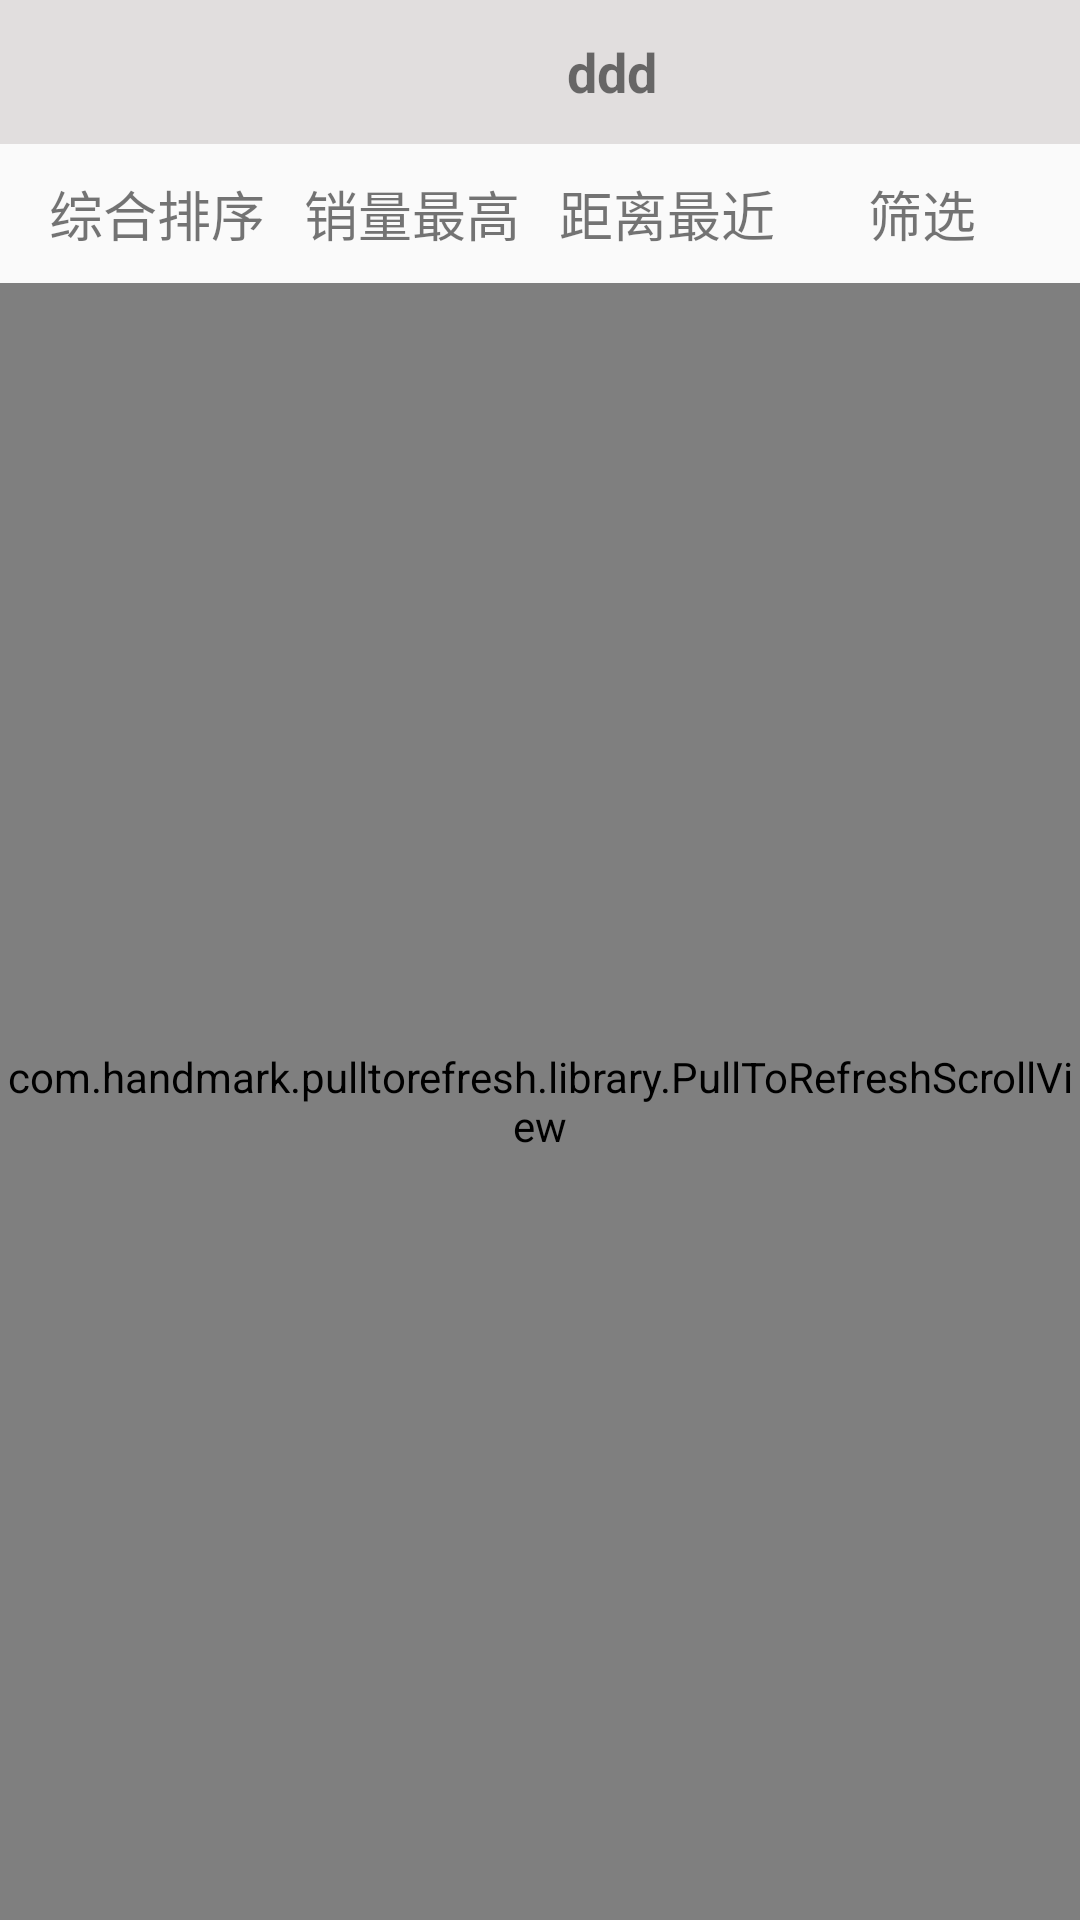

Produce the Android XML layout that renders to this screen, including the resource entries it uses.
<!-- AndroidManifest.xml: application theme AppTheme -->
<!-- res/layout/activity_show.xml -->
<?xml version="1.0" encoding="utf-8"?>
<LinearLayout xmlns:android="http://schemas.android.com/apk/res/android"
    android:layout_width="match_parent"
    android:layout_height="match_parent"
    android:orientation="vertical"
    >
    <LinearLayout
        android:layout_width="match_parent"
        android:layout_height="wrap_content"
        android:background="#e1dede"
        >
        <ImageView
            android:layout_width="36dp"
            android:layout_height="36dp"
            android:layout_margin="6dp"
            android:src="@drawable/back"
            android:id="@+id/show_back"
            />
        <TextView
            android:layout_width="match_parent"
            android:layout_height="36dp"
            android:text="ddd"
            android:gravity="center"
            android:layout_marginTop="6dp"
            android:textSize="18sp"
            android:textStyle="bold"
            android:id="@+id/show_title"
            />

    </LinearLayout>

    <LinearLayout
        android:layout_width="match_parent"
        android:layout_height="wrap_content"
        android:orientation="horizontal"
        android:padding="10dp"
        android:gravity="center">

        <TextView
            android:id="@+id/show_zonghe"
            android:layout_width="0dp"
            android:layout_height="match_parent"
            android:layout_weight="1"
            android:gravity="center"
            android:text="@string/zhonghe"
            android:textSize="18sp" />

        <TextView
            android:id="@+id/show_gao"
            android:layout_width="0dp"
            android:layout_height="match_parent"
            android:layout_weight="1"
            android:gravity="center"
            android:text="@string/xiaoliang"
            android:textSize="18sp" />

        <TextView
            android:id="@+id/show_juli"
            android:layout_width="0dp"
            android:layout_height="match_parent"
            android:layout_weight="1"
            android:gravity="center"
            android:text="@string/juli"
            android:textSize="18sp" />

        <TextView
            android:id="@+id/show_shaixuan"
            android:layout_width="0dp"
            android:layout_height="match_parent"
            android:layout_weight="1"
            android:gravity="center"
            android:text="@string/shaixuan"
            android:textSize="18sp" />
    </LinearLayout>
    <com.handmark.pulltorefresh.library.PullToRefreshScrollView
        android:layout_width="match_parent"
        android:layout_height="match_parent"
        android:id="@+id/show_pull_to_refresh"
        >
        <android.support.v7.widget.RecyclerView
            android:layout_width="match_parent"
            android:layout_height="match_parent"
            android:id="@+id/show_recycler"
            >

        </android.support.v7.widget.RecyclerView>
    </com.handmark.pulltorefresh.library.PullToRefreshScrollView>

</LinearLayout>
<!-- resources referenced by this layout -->
<resources>
  <string name="juli" translatable="false">距离最近</string>
  <string name="shaixuan" translatable="false">筛选</string>
  <string name="xiaoliang" translatable="false">销量最高</string>
  <string name="zhonghe" translatable="false">综合排序</string>
  <style name="AppTheme" parent="Theme.AppCompat.Light.DarkActionBar">
          
          <item name="colorPrimary">@color/colorPrimary</item>
          <item name="colorPrimaryDark">@color/colorPrimaryDark</item>
          <item name="colorAccent">@color/colorAccent</item>
      </style>
  <!-- not gathered from this repository: default colours our renderer supplied (Android Studio template values) -->
  <color name="colorPrimary">#FF6200EE</color>
  <color name="colorPrimaryDark">#FF3700B3</color>
  <color name="colorAccent">#FF03DAC5</color>
</resources>
